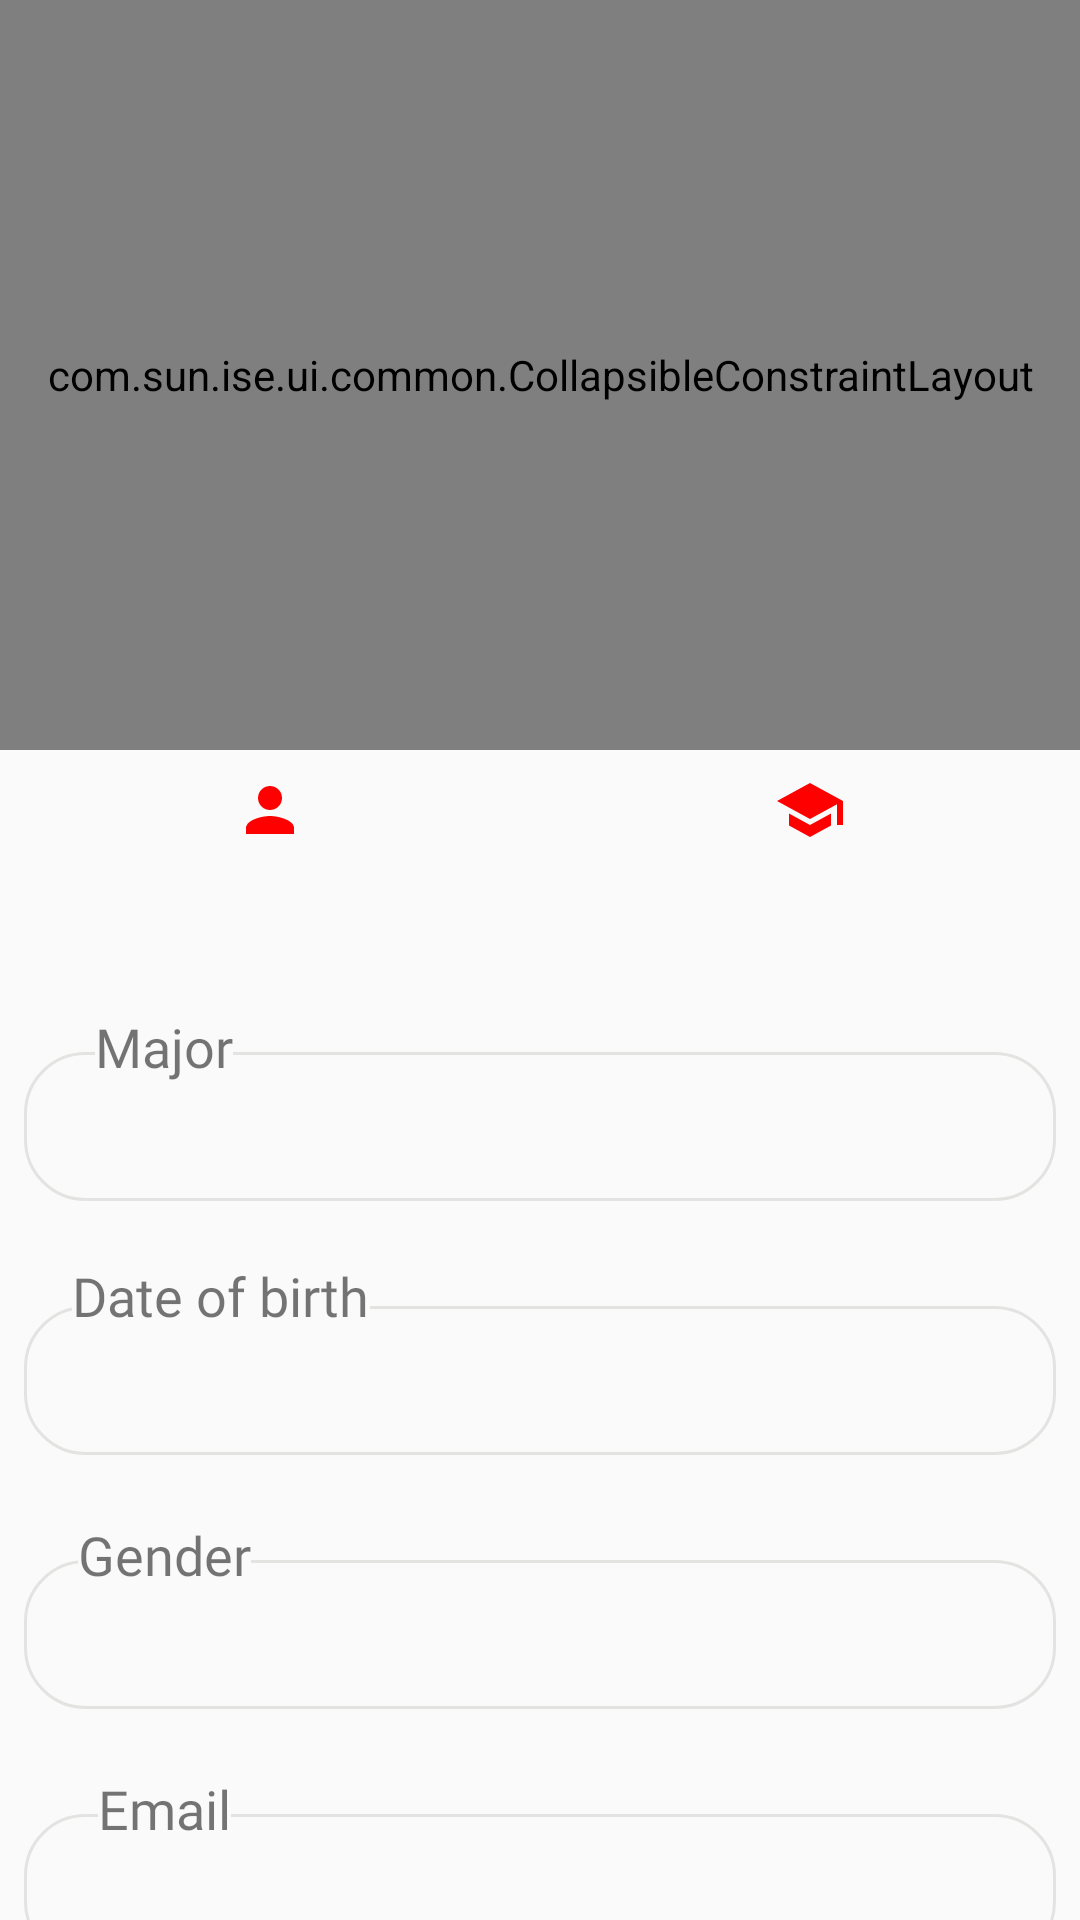

This screen was rendered from an Android layout file. Write that file and the resources it references.
<!-- AndroidManifest.xml: application theme AppTheme -->
<!-- res/layout/profile_fragment.xml -->
<?xml version="1.0" encoding="utf-8"?>
<androidx.coordinatorlayout.widget.CoordinatorLayout
    xmlns:android="http://schemas.android.com/apk/res/android"
    xmlns:app="http://schemas.android.com/apk/res-auto"
    xmlns:tools="http://schemas.android.com/tools"
    android:layout_width="match_parent"
    android:layout_height="match_parent"
    tools:context=".ui.main.profile.ProfileFragment">

    <com.google.android.material.appbar.AppBarLayout
        android:id="@+id/appBarLayout"
        android:layout_width="match_parent"
        android:layout_height="250dp"
        android:theme="@style/Theme.AppCompat.Light.NoActionBar">

        <include layout="@layout/layout_toolbar"/>

    </com.google.android.material.appbar.AppBarLayout>

    <androidx.core.widget.NestedScrollView
        android:layout_width="match_parent"
        android:layout_height="wrap_content"
        android:layout_marginTop="@dimen/dp_8"
        android:background="@color/color_default_background"
        app:layout_behavior="@string/appbar_scrolling_view_behavior">

        <androidx.constraintlayout.widget.ConstraintLayout
            android:layout_width="match_parent"
            android:layout_height="wrap_content"
            app:layout_behavior="@string/appbar_scrolling_view_behavior">

            <TextView
                android:id="@+id/textAccountType"
                style="@style/ProfileDrawableText"
                android:layout_width="@dimen/dp_0"
                android:layout_height="wrap_content"
                android:drawableTop="@drawable/ic_account_type"
                app:layout_constraintBaseline_toBaselineOf="@id/textRollNumber"
                app:layout_constraintBottom_toTopOf="@id/textMajor"
                app:layout_constraintEnd_toStartOf="@id/textRollNumber"
                app:layout_constraintStart_toStartOf="parent"
                app:layout_constraintTop_toTopOf="parent"
                app:layout_constraintVertical_chainStyle="spread"/>

            <TextView
                android:id="@+id/textRollNumber"
                style="@style/ProfileDrawableText"
                android:layout_width="@dimen/dp_0"
                android:layout_height="wrap_content"
                android:drawableTop="@drawable/ic_roll_number"
                app:layout_constraintBaseline_toBaselineOf="@id/textAccountType"
                app:layout_constraintBottom_toTopOf="@id/textMajor"
                app:layout_constraintEnd_toEndOf="parent"
                app:layout_constraintStart_toEndOf="@id/textAccountType"
                app:layout_constraintTop_toTopOf="parent"/>

            <TextView
                android:id="@+id/textMajor"
                style="@style/ProfileContent"
                android:layout_width="@dimen/dp_0"
                android:layout_height="wrap_content"
                android:background="@drawable/bg_text_border"
                app:layout_constraintBottom_toTopOf="@id/textDateOfBirth"
                app:layout_constraintEnd_toEndOf="parent"
                app:layout_constraintStart_toStartOf="parent"
                app:layout_constraintTop_toBottomOf="@id/textRollNumber"/>

            <TextView
                android:id="@+id/textHeaderMajor"
                style="@style/ProfileHeader"
                android:layout_width="wrap_content"
                android:layout_height="wrap_content"
                android:background="@color/color_default_background"
                android:text="@string/text_major"
                app:layout_constraintCircle="@id/textMajor"
                app:layout_constraintCircleAngle="282"
                app:layout_constraintCircleRadius="@dimen/dp_128"
                app:layout_constraintStart_toStartOf="@id/textMajor"
                app:layout_constraintTop_toTopOf="@id/textMajor"/>

            <TextView
                android:id="@+id/textDateOfBirth"
                style="@style/ProfileContent"
                android:layout_width="@dimen/dp_0"
                android:layout_height="wrap_content"
                android:background="@drawable/bg_text_border"
                app:layout_constraintBottom_toTopOf="@id/textGender"
                app:layout_constraintEnd_toEndOf="parent"
                app:layout_constraintStart_toStartOf="parent"
                app:layout_constraintTop_toBottomOf="@id/textMajor"/>

            <TextView
                android:id="@+id/textHeaderDob"
                style="@style/ProfileHeader"
                android:layout_width="wrap_content"
                android:layout_height="wrap_content"
                android:background="@color/color_default_background"
                android:text="@string/text_date_of_birth"
                app:layout_constraintCircle="@id/textDateOfBirth"
                app:layout_constraintCircleAngle="285"
                app:layout_constraintCircleRadius="110dp"
                app:layout_constraintStart_toStartOf="@id/textDateOfBirth"
                app:layout_constraintTop_toTopOf="@id/textDateOfBirth"/>

            <TextView
                android:id="@+id/textGender"
                style="@style/ProfileContent"
                android:layout_width="@dimen/dp_0"
                android:layout_height="wrap_content"
                android:background="@drawable/bg_text_border"
                app:layout_constraintBottom_toTopOf="@id/textEmail"
                app:layout_constraintEnd_toEndOf="parent"
                app:layout_constraintStart_toStartOf="parent"
                app:layout_constraintTop_toBottomOf="@id/textDateOfBirth"/>

            <TextView
                android:id="@+id/textHeaderGender"
                style="@style/ProfileHeader"
                android:layout_width="wrap_content"
                android:layout_height="wrap_content"
                android:background="@color/color_default_background"
                android:text="@string/text_gender"
                app:layout_constraintCircle="@id/textGender"
                app:layout_constraintCircleAngle="282"
                app:layout_constraintCircleRadius="@dimen/dp_128"
                app:layout_constraintStart_toStartOf="@id/textGender"
                app:layout_constraintTop_toTopOf="@id/textGender"/>

            <TextView
                android:id="@+id/textEmail"
                style="@style/ProfileContent"
                android:layout_width="@dimen/dp_0"
                android:layout_height="wrap_content"
                android:background="@drawable/bg_text_border"
                app:layout_constraintBottom_toTopOf="@id/textPhone"
                app:layout_constraintEnd_toEndOf="parent"
                app:layout_constraintStart_toStartOf="parent"
                app:layout_constraintTop_toBottomOf="@id/textGender"/>

            <TextView
                android:id="@+id/textHeaderEmail"
                style="@style/ProfileHeader"
                android:layout_width="wrap_content"
                android:layout_height="wrap_content"
                android:background="@color/color_default_background"
                android:text="@string/text_email"
                app:layout_constraintCircle="@id/textEmail"
                app:layout_constraintCircleAngle="282"
                app:layout_constraintCircleRadius="@dimen/dp_128"
                app:layout_constraintStart_toStartOf="@id/textEmail"
                app:layout_constraintTop_toTopOf="@id/textEmail"/>

            <TextView
                android:id="@+id/textPhone"
                style="@style/ProfileContent"
                android:layout_width="@dimen/dp_0"
                android:layout_height="wrap_content"
                android:background="@drawable/bg_text_border"
                app:layout_constraintBottom_toTopOf="@id/buttonLogout"
                app:layout_constraintEnd_toEndOf="parent"
                app:layout_constraintStart_toStartOf="parent"
                app:layout_constraintTop_toBottomOf="@id/textEmail"/>

            <TextView
                android:id="@+id/textHeaderPhone"
                style="@style/ProfileHeader"
                android:layout_width="wrap_content"
                android:layout_height="wrap_content"
                android:background="@color/color_default_background"
                android:text="@string/text_phone"
                app:layout_constraintCircle="@id/textPhone"
                app:layout_constraintCircleAngle="282"
                app:layout_constraintCircleRadius="@dimen/dp_128"
                app:layout_constraintStart_toStartOf="@id/textPhone"
                app:layout_constraintTop_toTopOf="@id/textPhone"/>

            <Button
                android:id="@+id/buttonLogout"
                style="@style/ProfileContent"
                android:layout_width="@dimen/dp_0"
                android:layout_height="wrap_content"
                android:layout_marginTop="@dimen/dp_20"
                android:layout_marginBottom="@dimen/dp_10"
                android:textColor="@android:color/white"
                android:background="@drawable/bg_logout_button"
                android:text="@string/button_logout"
                app:layout_constraintBottom_toBottomOf="parent"
                app:layout_constraintEnd_toEndOf="parent"
                app:layout_constraintStart_toStartOf="parent"
                app:layout_constraintTop_toBottomOf="@id/textPhone"/>

        </androidx.constraintlayout.widget.ConstraintLayout>
    </androidx.core.widget.NestedScrollView>
</androidx.coordinatorlayout.widget.CoordinatorLayout>
<!-- res/layout/layout_toolbar.xml (included above) -->
<?xml version="1.0" encoding="utf-8"?>
<com.sun.ise.ui.common.CollapsibleConstraintLayout
    xmlns:android="http://schemas.android.com/apk/res/android"
    xmlns:app="http://schemas.android.com/apk/res-auto"
    xmlns:tools="http://schemas.android.com/tools"
    android:id="@+id/toolbar_layout"
    android:layout_width="match_parent"
    android:layout_height="match_parent"
    android:fitsSystemWindows="true"
    android:minHeight="?attr/actionBarSize"
    app:layout_scrollFlags="scroll|enterAlways|snap|exitUntilCollapsed">

    <ImageView
        android:id="@+id/imageCover"
        android:layout_width="@dimen/dp_0"
        android:layout_height="@dimen/dp_0"
        android:scaleType="centerCrop"
        android:src="@drawable/image_cover_template"
        app:layout_constraintBottom_toTopOf="@id/viewBlank"
        app:layout_constraintEnd_toEndOf="parent"
        app:layout_constraintStart_toStartOf="parent"
        app:layout_constraintTop_toTopOf="parent"
        tools:ignore="ContentDescription"/>

    <View
        android:id="@+id/viewBlank"
        android:layout_width="match_parent"
        android:layout_height="@dimen/dp_0"
        android:background="@color/color_default_background"
        app:layout_constraintBottom_toBottomOf="parent"
        app:layout_constraintEnd_toEndOf="parent"
        app:layout_constraintStart_toStartOf="parent"
        app:layout_constraintTop_toBottomOf="@id/imageCover"/>

    <com.github.siyamed.shapeimageview.CircularImageView
        android:id="@+id/imageAvatar"
        android:layout_width="@dimen/dp_128"
        android:layout_height="@dimen/dp_128"
        android:src="@drawable/image_avatar_template"
        app:layout_constraintBottom_toBottomOf="parent"
        app:layout_constraintEnd_toEndOf="parent"
        app:layout_constraintStart_toStartOf="parent"
        app:layout_constraintTop_toTopOf="parent"
        tools:ignore="ContentDescription"/>

    <com.github.siyamed.shapeimageview.CircularImageView
        android:id="@+id/buttonChooseAvatar"
        android:layout_width="@dimen/dp_35"
        android:layout_height="@dimen/dp_35"
        android:src="@drawable/image_choose_photo"
        app:layout_constraintCircle="@id/imageAvatar"
        app:layout_constraintCircleAngle="135"
        app:layout_constraintCircleRadius="@dimen/dp_70"
        tools:ignore="ContentDescription"/>

    <TextView
        android:id="@+id/textName"
        android:layout_width="wrap_content"
        android:layout_height="wrap_content"
        android:layout_marginTop="@dimen/dp_8"
        android:layout_marginBottom="@dimen/dp_8"
        android:gravity="center"
        android:text="@string/sample_name"
        android:textAppearance="@style/TextAppearance.AppCompat.Body1"
        android:textColor="@android:color/background_dark"
        android:textSize="@dimen/sp_25"
        app:layout_constraintBottom_toBottomOf="parent"
        app:layout_constraintEnd_toEndOf="parent"
        app:layout_constraintStart_toStartOf="parent"
        app:layout_constraintTop_toBottomOf="@+id/imageAvatar"
        tools:layout_editor_absoluteX="@dimen/dp_8"/>
</com.sun.ise.ui.common.CollapsibleConstraintLayout>
<!-- resources referenced by this layout -->
<resources>
  <color name="color_default_background">#FAFAFA</color>
  <dimen name="dp_0">0dp</dimen>
  <dimen name="dp_10">10dp</dimen>
  <dimen name="dp_128">128dp</dimen>
  <dimen name="dp_20">20dp</dimen>
  <dimen name="dp_35">35dp</dimen>
  <dimen name="dp_70">70dp</dimen>
  <dimen name="dp_8">8dp</dimen>
  <dimen name="sp_25">25sp</dimen>
  <!-- drawable bg_text_border (drawable) -->
  <?xml version="1.0" encoding="utf-8"?>
  <shape
      xmlns:android="http://schemas.android.com/apk/res/android"
      android:shape="rectangle">
      <corners
          android:bottomLeftRadius="@dimen/dp_20"
          android:bottomRightRadius="@dimen/dp_20"
          android:radius="@dimen/dp_3"
          android:topLeftRadius="@dimen/dp_20"
          android:topRightRadius="@dimen/dp_20"/>
      <stroke
          android:width="1dp"
          android:color="#E3E3E1"/>
  
  </shape>
  <!-- drawable ic_account_type (drawable) -->
  <vector
      xmlns:android="http://schemas.android.com/apk/res/android"
      android:width="24dp"
      android:height="24dp"
      android:tint="#FF0000"
      android:viewportWidth="24.0"
      android:viewportHeight="24.0">
      <path
          android:fillColor="#FF000000"
          android:pathData="M12,12c2.21,0 4,-1.79 4,-4s-1.79,-4 -4,-4 -4,1.79 -4,4 1.79,4 4,4zM12,14c-2.67,0 -8,1.34 -8,4v2h16v-2c0,-2.66 -5.33,-4 -8,-4z"/>
  </vector>
  <!-- drawable ic_roll_number (drawable) -->
  <vector android:height="24dp" android:tint="#FF0000"
      android:viewportHeight="24.0" android:viewportWidth="24.0"
      android:width="24dp" xmlns:android="http://schemas.android.com/apk/res/android">
      <path android:fillColor="#FF000000" android:pathData="M5,13.18v4L12,21l7,-3.82v-4L12,17l-7,-3.82zM12,3L1,9l11,6 9,-4.91V17h2V9L12,3z"/>
  </vector>
  <string name="sample_name">Bùi Văn Phú</string>
  <string name="text_date_of_birth">Date of birth</string>
  <string name="text_email">Email</string>
  <string name="text_gender">Gender</string>
  <string name="text_major">Major</string>
  <string name="text_phone">Phone</string>
  <style name="ProfileContent" parent="ProfileStyle">
          <item name="android:textSize">@dimen/sp_25</item>
          <item name="android:layout_marginTop">@dimen/dp_35</item>
          <item name="android:layout_marginStart">@dimen/dp_8</item>
          <item name="android:layout_marginEnd">@dimen/dp_8</item>
          <item name="android:padding">@dimen/dp_8</item>
      </style>
  <style name="ProfileDrawableText" parent="ProfileStyle">
          <item name="android:textSize">@dimen/sp_25</item>
          <item name="android:layout_marginTop">@dimen/dp_16</item>
      </style>
  <style name="ProfileHeader" parent="ProfileStyle">
          <item name="android:textSize">@dimen/sp_18</item>
          <item name="android:layout_margin">@dimen/dp_8</item>
          <item name="android:textAlignment">viewStart</item>
      </style>
  <style name="AppTheme" parent="Theme.AppCompat.Light.NoActionBar">
          
          <item name="colorPrimary">@color/colorPrimary</item>
          <item name="colorPrimaryDark">@color/colorPrimaryDark</item>
          <item name="colorAccent">@color/colorAccent</item>
      </style>
  <dimen name="dp_1">1dp</dimen>
  <dimen name="dp_3">3dp</dimen>
  <color name="color_dark_gray">#A9A9A9</color>
  <dimen name="dp_200">200dp</dimen>
  <dimen name="dp_4">4dp</dimen>
  <dimen name="dp_50">50dp</dimen>
  <style name="ProfileStyle">
          <item name="android:fontFamily">@font/montserrat</item>
          <item name="android:textAlignment">center</item>
      </style>
  <dimen name="dp_16">16dp</dimen>
  <dimen name="sp_18">18sp</dimen>
  <color name="colorPrimary">#008577</color>
  <color name="colorPrimaryDark">#00574B</color>
  <color name="colorAccent">#D81B60</color>
</resources>
